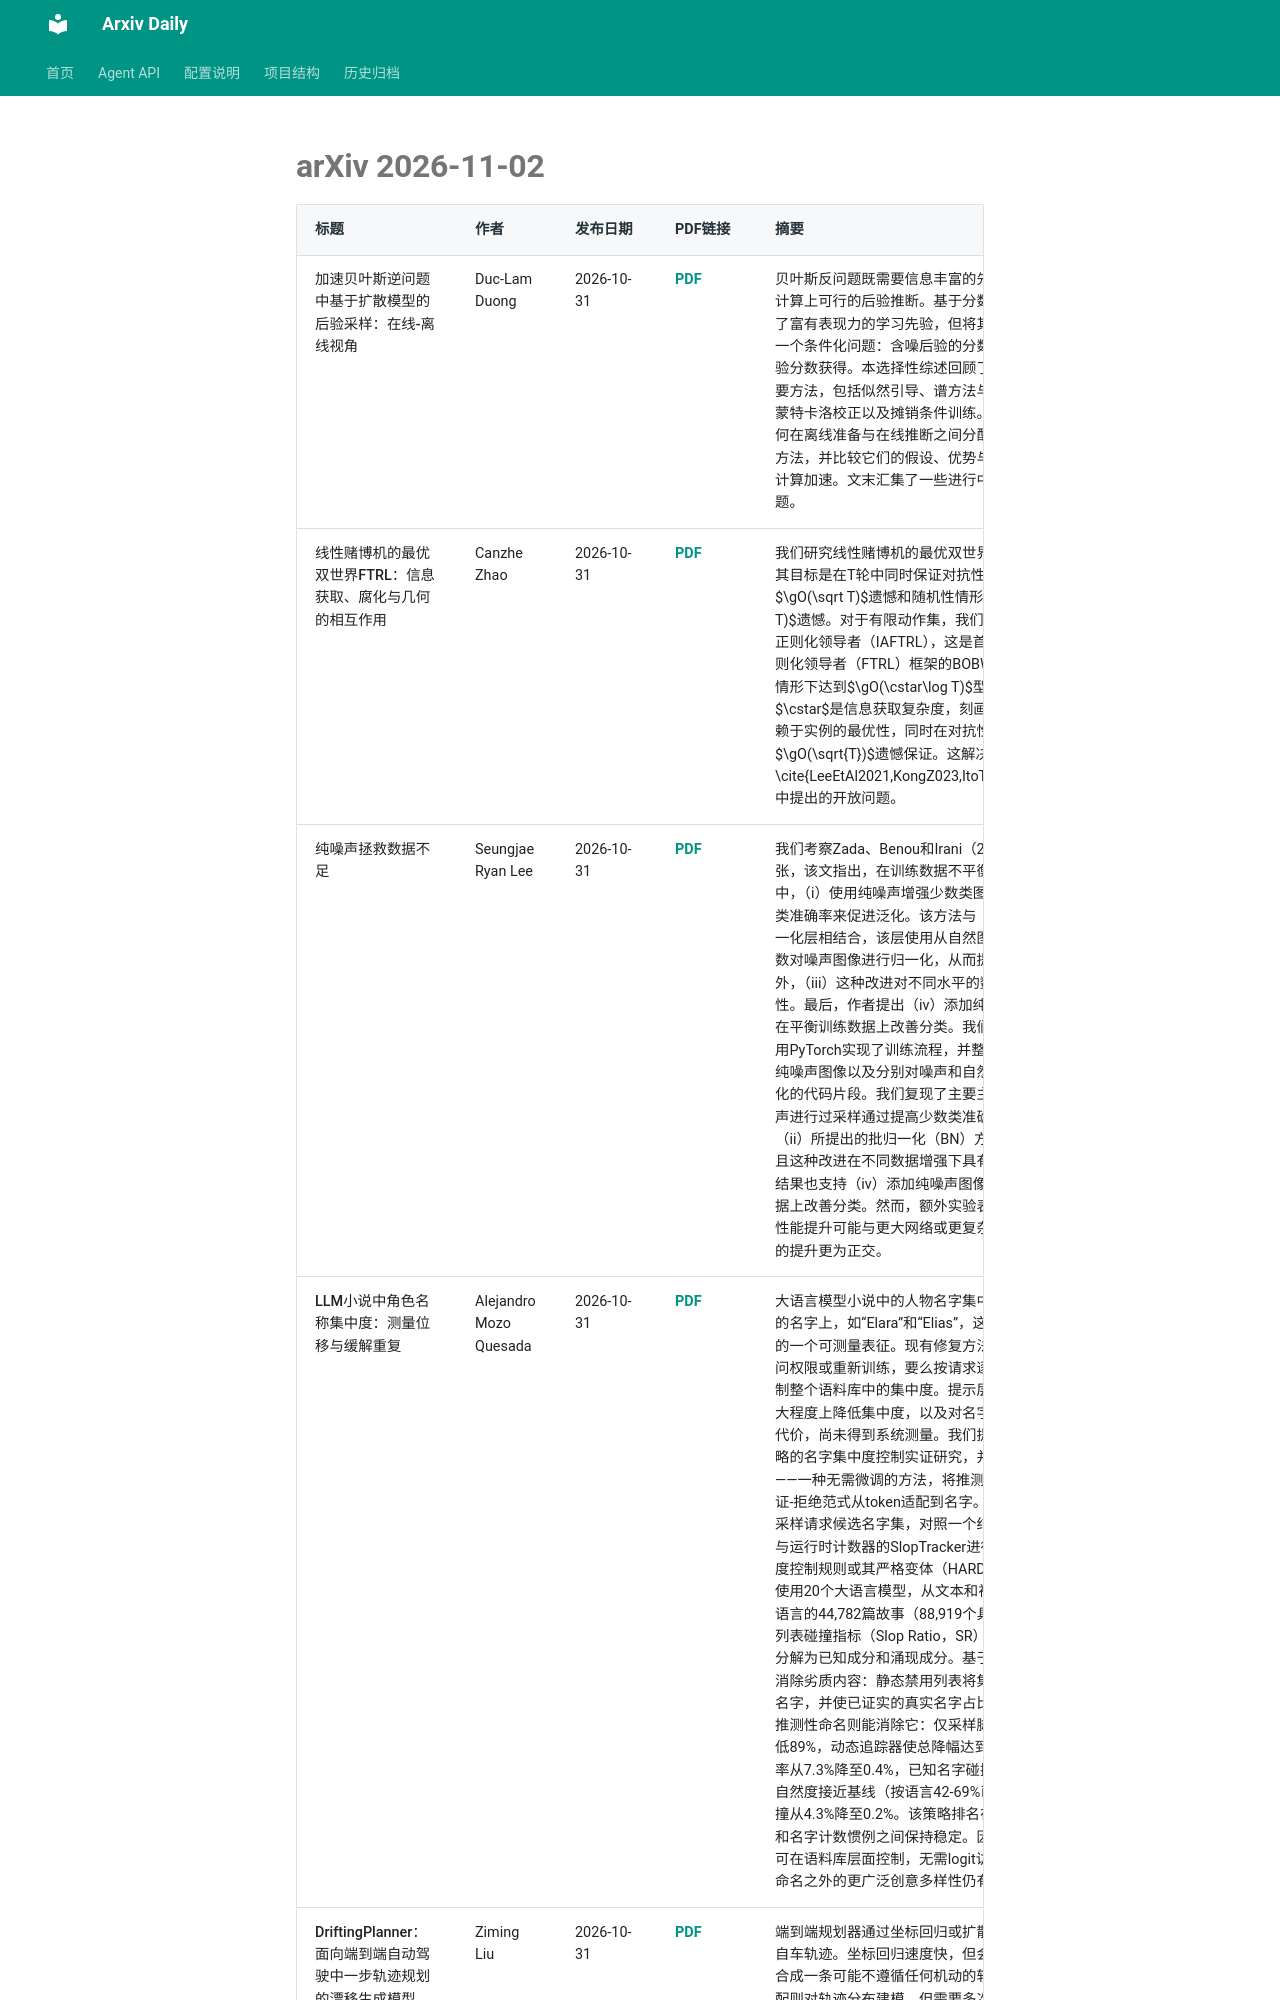

repository: Lcollection/Arxiv_Daily · page: daily-papers/2026-11-02-arxiv/index.html · generator: mkdocs

# arXiv 2026-11-02

| 标题 | 作者 | 发布日期 | PDF链接 | 摘要 |
|------|------|----------|--------|------|
| 加速贝叶斯逆问题中基于扩散模型的后验采样：在线-离线视角 | Duc-Lam Duong | 2026-10-31 | [PDF](https://arxiv.org/pdf/2611.01300v1) | 贝叶斯反问题既需要信息丰富的先验模型，也需要计算上可行的后验推断。基于分数的扩散模型提供了富有表现力的学习先验，但将其用于反演会引入一个条件化问题：含噪后验的分数通常无法仅由先验分数获得。本选择性综述回顾了解决该问题的主要方法，包括似然引导、谱方法与投影方法、序贯蒙特卡洛校正以及摊销条件训练。我们按照方法如何在离线准备与在线推断之间分配成本来组织这些方法，并比较它们的假设、优势与局限，重点在于计算加速。文末汇集了一些进行中的方向和开放问题。 |
| 线性赌博机的最优双世界FTRL：信息获取、腐化与几何的相互作用 | Canzhe Zhao | 2026-10-31 | [PDF](https://arxiv.org/pdf/2611.01299v1) | 我们研究线性赌博机的最优双世界（BOBW）算法，其目标是在T轮中同时保证对抗性情形下的$\gO(\sqrt T)$遗憾和随机性情形下的$\gO(\log T)$遗憾。对于有限动作集，我们引入信息获取跟随正则化领导者（IAFTRL），这是首个完全基于跟随正则化领导者（FTRL）框架的BOBW算法，在随机性情形下达到$\gO(\cstar\log T)$型遗憾，其中$\cstar$是信息获取复杂度，刻画了线性赌博机中依赖于实例的最优性，同时在对抗性情形下保持$\gO(\sqrt{T})$遗憾保证。这解决了文献\cite{LeeEtAl2021,KongZ023,ItoT23,ZhaoItoLi2025}中提出的开放问题。 |
| 纯噪声拯救数据不足 | Seungjae Ryan Lee | 2026-10-31 | [PDF](https://arxiv.org/pdf/2611.01295v1) | 我们考察Zada、Benou和Irani（2021）的主要主张，该文指出，在训练数据不平衡的图像分类任务中，（i）使用纯噪声增强少数类图像，通过提高少数类准确率来促进泛化。该方法与（ii）一种新的批归一化层相结合，该层使用从自然图像学到的仿射参数对噪声图像进行归一化，从而提升模型性能。此外，（iii）这种改进对不同水平的数据增强具有鲁棒性。最后，作者提出（iv）添加纯噪声图像甚至可以在平衡训练数据上改善分类。我们根据论文描述使用PyTorch实现了训练流程，并整合了作者用于采样纯噪声图像以及分别对噪声和自然图像进行批归一化的代码片段。我们复现了主要主张：（i）使用纯噪声进行过采样通过提高少数类准确率来改善泛化，（ii）所提出的批归一化（BN）方法优于基线，（iii）且这种改进在不同数据增强下具有鲁棒性。我们的结果也支持（iv）添加纯噪声图像可以在平衡训练数据上改善分类。然而，额外实验表明，OPeN带来的性能提升可能与更大网络或更复杂数据增强所带来的提升更为正交。 |
| LLM小说中角色名称集中度：测量位移与缓解重复 | Alejandro Mozo Quesada | 2026-10-31 | [PDF](https://arxiv.org/pdf/2611.01284v1) | 大语言模型小说中的人物名字集中在少数反复出现的名字上，如“Elara”和“Elias”，这是AI生成劣质内容的一个可测量表征。现有修复方法要么需要logit访问权限或重新训练，要么按请求逐一操作而无法控制整个语料库中的集中度。提示层面的策略能在多大程度上降低集中度，以及对名字自然度造成何种代价，尚未得到系统测量。我们提出一项跨八种策略的名字集中度控制实证研究，并引入推测性命名——一种无需微调的方法，将推测性解码的草稿-验证-拒绝范式从token适配到名字。该方法通过言语化采样请求候选名字集，对照一个结合了每模型指纹与运行时计数器的SlopTracker进行评分，并通过温度控制规则或其严格变体（HARD）进行选择。我们使用20个大语言模型，从文本和视觉刺激生成四种语言的44,782篇故事（88,919个具名角色），并用无列表碰撞指标（Slop Ratio，SR）测量集中度，将其分解为已知成分和涌现成分。基于列表的策略无法消除劣质内容：静态禁用列表将集中度转移至涌现名字，并使已证实的真实名字占比减少一半以上。推测性命名则能消除它：仅采样脚手架平均将SR降低89%，动态追踪器使总降幅达到95%，平均碰撞概率从7.3%降至0.4%，已知名字碰撞保持为零，同时自然度接近基线（按语言42-69%已证实），故事内碰撞从4.3%降至0.2%。该策略排名在语言、模型家族和名字计数惯例之间保持稳定。因此，名字集中度可在语料库层面控制，无需logit访问或重新训练；命名之外的更广泛创意多样性仍有待探索。 |
| DriftingPlanner：面向端到端自动驾驶中一步轨迹规划的漂移生成模型 | Ziming Liu | 2026-10-31 | [PDF](https://arxiv.org/pdf/2611.01283v1) | 端到端规划器通过坐标回归或扩散与流匹配来解码自车轨迹。坐标回归速度快，但会将可能的机动混合成一条可能不遵循任何机动
